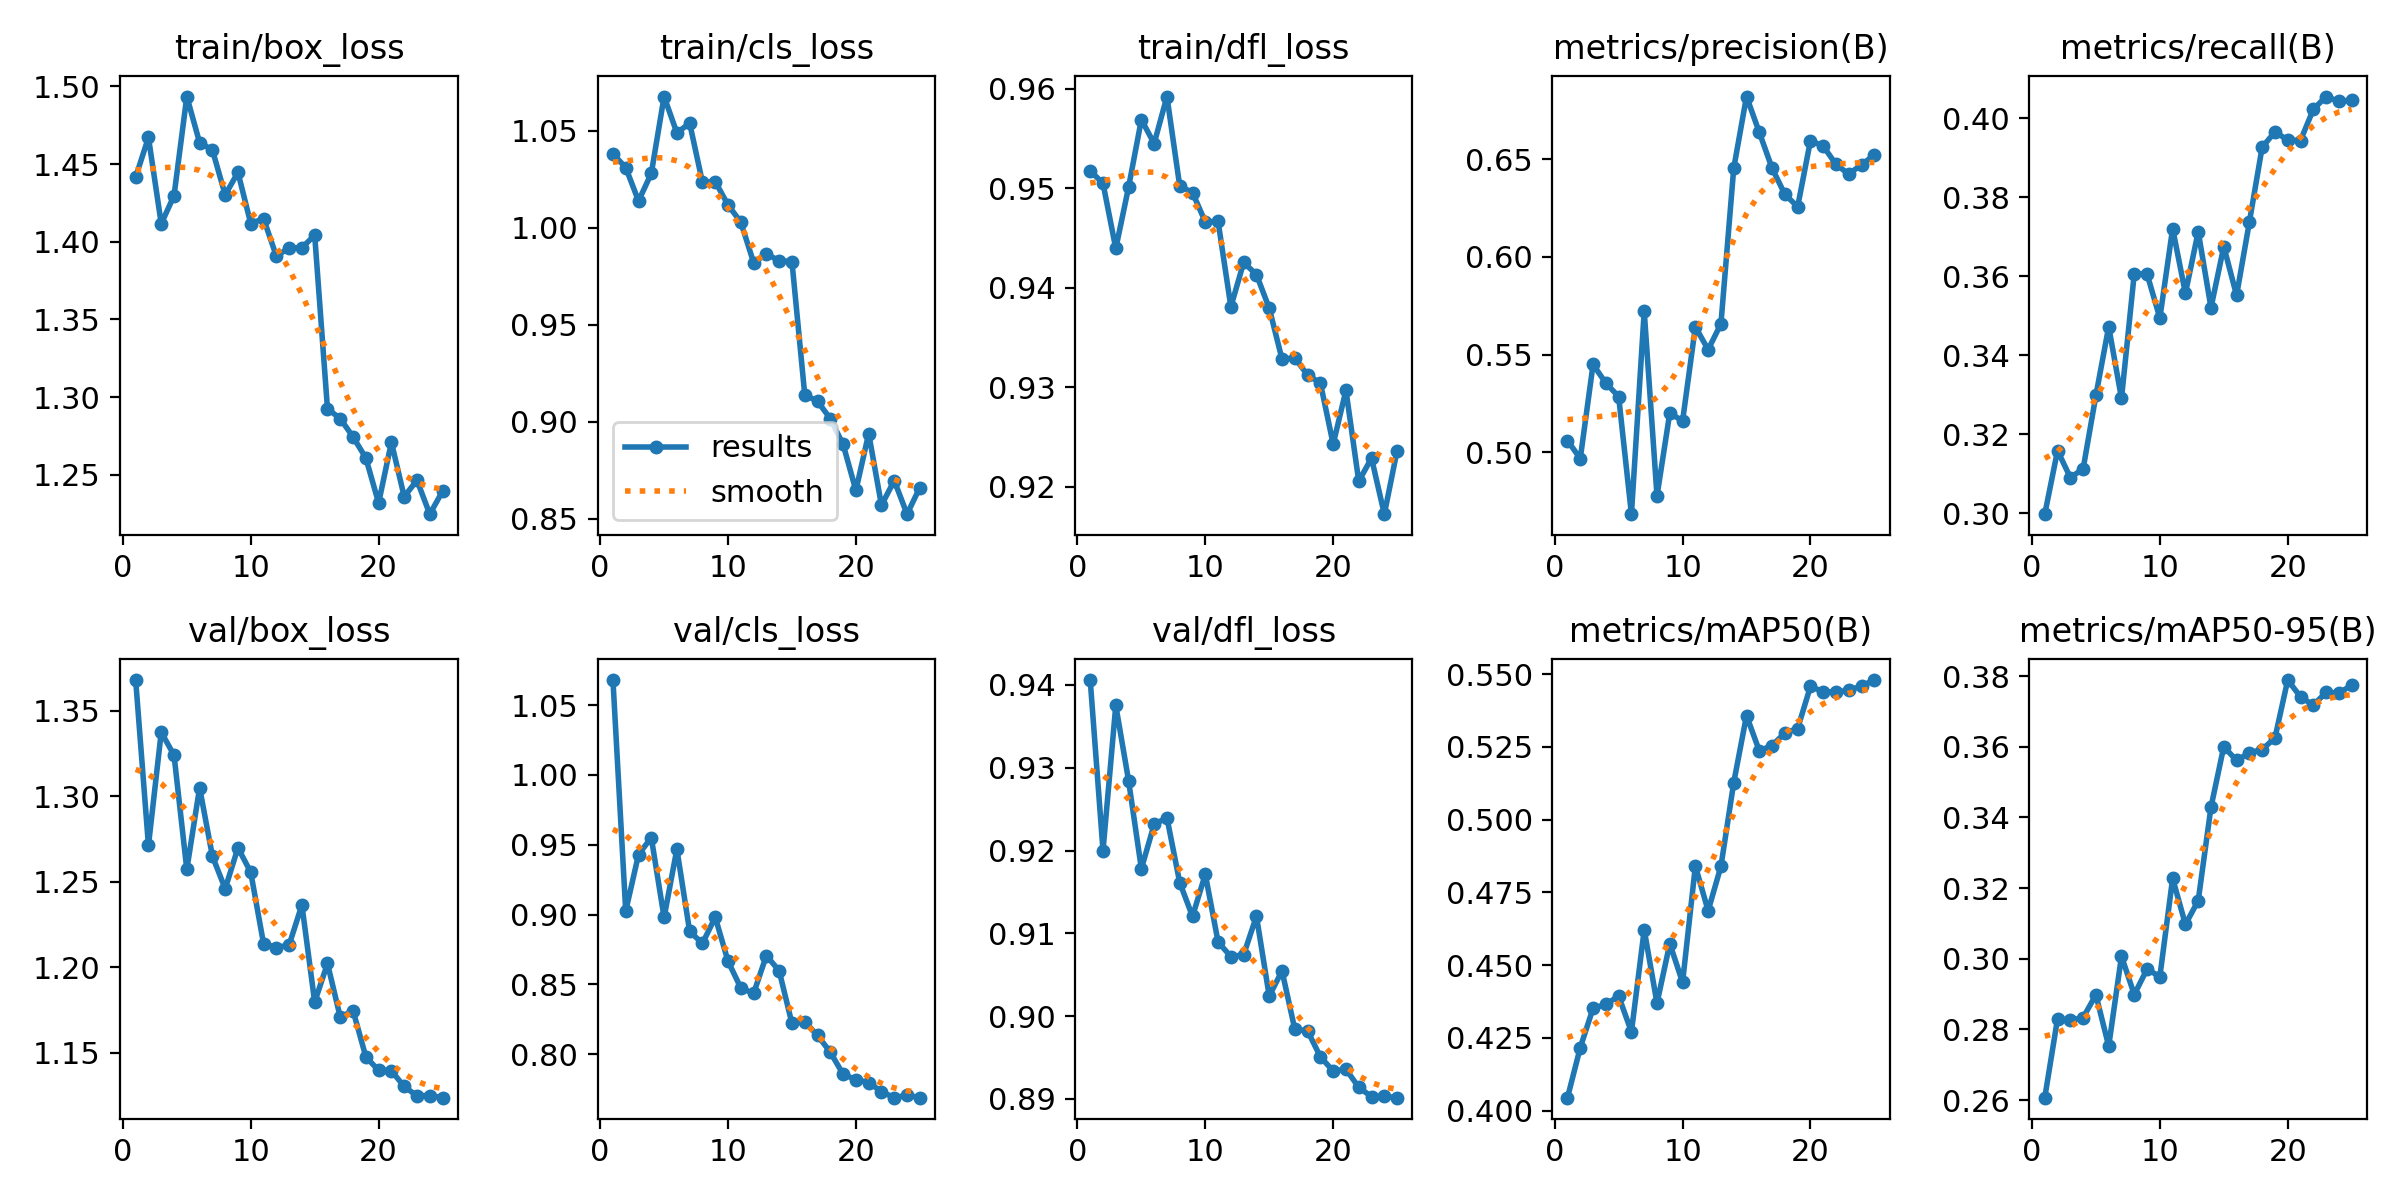

Values plotted in this chart, from the file beside it:
epoch, time, train/box_loss, train/cls_loss, train/dfl_loss, metrics/precision(B), metrics/recall(B), metrics/mAP50(B), metrics/mAP50-95(B), val/box_loss, val/cls_loss, val/dfl_loss, lr/pg0, lr/pg1, lr/pg2
1, 251.5, 1.442, 1.038, 0.9517, 0.506, 0.2997, 0.4044, 0.2607, 1.368, 1.068, 0.9406, 0.0674, 0.0003293, 0.0003293
2, 505, 1.467, 1.031, 0.9505, 0.4968, 0.3158, 0.4217, 0.2831, 1.271, 0.9025, 0.92, 0.0344, 0.0006601, 0.0006601
3, 753.9, 1.412, 1.014, 0.9439, 0.5449, 0.309, 0.4352, 0.2826, 1.338, 0.9429, 0.9375, 0.001382, 0.0009805, 0.0009805
4, 1004, 1.43, 1.028, 0.9501, 0.5354, 0.3112, 0.4365, 0.2833, 1.324, 0.9551, 0.9284, 0.0009652, 0.0009652, 0.0009652
5, 1256, 1.493, 1.068, 0.9569, 0.5285, 0.3298, 0.4394, 0.2898, 1.257, 0.898, 0.9178, 0.0009388, 0.0009388, 0.0009388
6, 1506, 1.464, 1.049, 0.9545, 0.4684, 0.3472, 0.427, 0.2752, 1.305, 0.9468, 0.9232, 0.0009055, 0.0009055, 0.0009055
7, 1757, 1.459, 1.054, 0.9592, 0.5722, 0.3291, 0.4621, 0.3007, 1.265, 0.8879, 0.924, 0.0008658, 0.0008658, 0.0008658
8, 2007, 1.43, 1.023, 0.9502, 0.4777, 0.3607, 0.4369, 0.2898, 1.246, 0.8794, 0.9161, 0.0008205, 0.0008205, 0.0008205
9, 2262, 1.445, 1.024, 0.9496, 0.5201, 0.3606, 0.4574, 0.2971, 1.27, 0.8981, 0.9121, 0.0007702, 0.0007702, 0.0007702
10, 2514, 1.412, 1.012, 0.9466, 0.516, 0.3494, 0.4441, 0.2949, 1.256, 0.8666, 0.9171, 0.0007158, 0.0007158, 0.0007158
11, 2766, 1.415, 1.003, 0.9466, 0.5642, 0.3721, 0.484, 0.3227, 1.214, 0.8475, 0.909, 0.000658, 0.000658, 0.000658
12, 3016, 1.391, 0.982, 0.9381, 0.5525, 0.3557, 0.4687, 0.3097, 1.212, 0.8436, 0.9072, 0.0005978, 0.0005978, 0.0005978
13, 3268, 1.396, 0.9863, 0.9425, 0.5657, 0.3713, 0.484, 0.3164, 1.213, 0.8707, 0.9074, 0.0005361, 0.0005361, 0.0005361
14, 3520, 1.396, 0.983, 0.9413, 0.6452, 0.352, 0.5127, 0.3429, 1.237, 0.8597, 0.9121, 0.0004739, 0.0004739, 0.0004739
15, 3771, 1.404, 0.9825, 0.9379, 0.6819, 0.3675, 0.5358, 0.36, 1.18, 0.8221, 0.9024, 0.0004122, 0.0004122, 0.0004122
16, 4005, 1.293, 0.9139, 0.9328, 0.6636, 0.3552, 0.5237, 0.3561, 1.202, 0.8234, 0.9055, 0.000352, 0.000352, 0.000352
17, 4238, 1.286, 0.9105, 0.9329, 0.6453, 0.3737, 0.5255, 0.3583, 1.171, 0.8135, 0.8984, 0.0002942, 0.0002942, 0.0002942
18, 4472, 1.274, 0.9015, 0.9312, 0.6319, 0.3927, 0.5298, 0.3592, 1.175, 0.8015, 0.8982, 0.0002398, 0.0002398, 0.0002398
19, 4708, 1.261, 0.8883, 0.9304, 0.6256, 0.3966, 0.5313, 0.3625, 1.148, 0.7857, 0.8951, 0.0001895, 0.0001895, 0.0001895
20, 4942, 1.232, 0.8645, 0.9243, 0.6594, 0.3945, 0.5458, 0.3789, 1.14, 0.7819, 0.8934, 0.0001442, 0.0001442, 0.0001442
21, 5177, 1.271, 0.8939, 0.9297, 0.6566, 0.3944, 0.544, 0.3741, 1.14, 0.7798, 0.8936, 0.0001045, 0.0001045, 0.0001045
22, 5411, 1.236, 0.8569, 0.9205, 0.6472, 0.4023, 0.5439, 0.3718, 1.13, 0.7732, 0.8914, 7.12282e-05, 7.12282e-05, 7.12282e-05
23, 5647, 1.247, 0.8697, 0.9229, 0.6423, 0.4055, 0.5445, 0.3754, 1.125, 0.769, 0.8903, 4.47606e-05, 4.47606e-05, 4.47606e-05
24, 5880, 1.225, 0.8523, 0.9172, 0.6472, 0.4043, 0.546, 0.3752, 1.125, 0.7707, 0.8903, 2.55513e-05, 2.55513e-05, 2.55513e-05
25, 6114, 1.24, 0.866, 0.9236, 0.652, 0.4046, 0.548, 0.3774, 1.124, 0.769, 0.8902, 1.39032e-05, 1.39032e-05, 1.39032e-05
